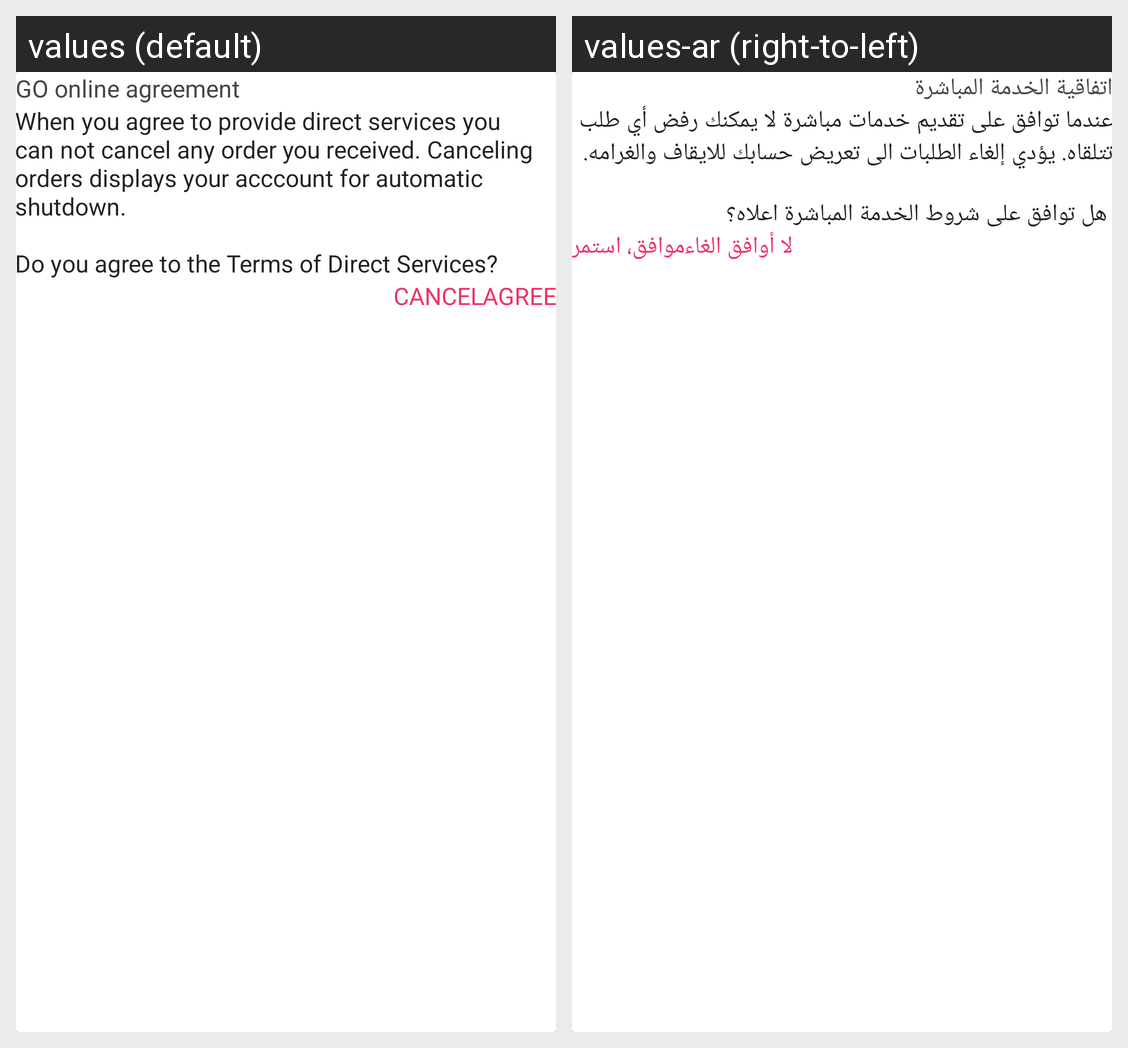

Strings drawn on this Android screen and how each of the app's shown locales translates them:
Android screen res/layout/dialog_terms.xml rendered under 2 locales, left to right: values (default), values-ar (right-to-left). Device: Nexus 5 (rendered at 1080×1920; each locale shown at half size, 540×960, under a caption strip naming it); theme AppTheme.
Strings drawn on this screen, with the default value and each locale's value (text and hints the layout hard-codes, and strings that could not be matched under every locale, appear in the picture but are not listed):

go_online_agreement
  values: GO online agreement
  values-ar: اتفاقية الخدمة المباشرة

terms_of_direct_service
  values: When you agree to provide direct services you can not cancel any order you received. Canceling orders displays your acccount for automatic shutdown. 
       
      Do you agree to the Terms of Direct Services?
  values-ar: عندما توافق على تقديم خدمات مباشرة لا يمكنك رفض أي طلب تتلقاه. يؤدي إلغاء الطلبات الى تعريض حسابك للايقاف والغرامه. 
       
       هل توافق على شروط الخدمة المباشرة اعلاه؟

cancel
  values: Cancel
  values-ar: لا أوافق الغاء

agree
  values: Agree
  values-ar: موافق، استمر
